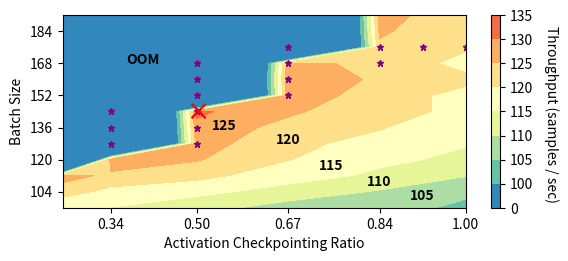

Source code (Python):
# Copyright Amazon.com, Inc. or its affiliates. All Rights Reserved.
# SPDX-License-Identifier: Apache-2.0

import numpy as np
import matplotlib.pyplot as plt

thrpt = [
    [123.7, 124.3, 126.9, 0.0, 0.0, 0.0, 0.0],
    [121.1, 123.0, 125.9, 0.0, 0.0, 0.0, 0.0],
    [120.7, 122.8, 124.0, 0.0, 0.0, 0.0, 0.0],
    [118.2, 121.0, 122.6, 127.6, 0.0, 0.0, 0.0],
    [121.3, 122.6, 124.0, 129.3, 0.0, 0.0, 0.0],
    [118.4, 120.4, 122.7, 127.9, 0.0, 0.0, 0.0],
    [118.4, 120.4, 120.9, 126.0, 130.9, 0.0, 0.0],
    [115.8, 118.2, 120.4, 123.1, 128.8, 0.0, 0.0],
    [115.4, 116.7, 118.1, 121.4, 127.2, 0.0, 0.0],
    [113.7, 115.0, 116.0, 120.2, 125.4, 128.4, 0.0],
    [110.1, 111.6, 114.1, 117.1, 121.5, 123.8, 127.1],
    [108.2, 108.3, 109.5, 113.1, 116.3, 118.4, 122.4],
    [101.5, 106.5, 106.9, 107.8, 112.0, 114.9, 115.4],
]

X = [192, 184, 176, 168, 160, 152, 144, 136, 128, 120, 112, 104, 96]
Y = [1.0, 0.92, 0.84, 0.67, 0.5, 0.34, 0.25]
thrpt = np.array(thrpt).reshape((len(X), len(Y)))
print(X, Y, thrpt)

fig, ax = plt.subplots(1, 1, figsize=(6.5, 2.5))
CS = ax.contourf(
    Y,
    X,
    thrpt,
    levels=[0, 100, 105, 110, 115, 120, 125, 130, 135],
    colors=[
        "#9e0142",
        "#d53e4f",
        "#f46d43",
        "#fdae61",
        "#fee08b",
        "#ffffbf",
        "#e6f598",
        "#abdda4",
        "#66c2a5",
        "#3288bd",
        "#5e4fa2",
    ][:-1][::-1],
)  # , cmap="viridis")
# ax.clabel(
# CS,
# inline=True,
# fontsize=5,
# colors="black"
# manual=[
#     (0.6, 175),
#     (0.3, 120),
#     (0.66, 159),
#     (0.46, 135),
#     (0.67, 110),
#     (0.84, 100),
#     (0.82, 184),
# ],
# )
# best result
explored_points = [
    [1.0, 176],
    [0.92, 176],
    [0.84, 176],
    [0.67, 176],
    [0.84, 168],
    [0.67, 168],
    [0.5, 168],
    [0.67, 160],
    [0.5, 160],
    [0.67, 152],
    [0.5, 152],
    [0.5, 144],
    [0.34, 144],
    [0.5, 136],
    [0.34, 136],
    [0.5, 128],
    [0.34, 128],
]
x = [point[0] for point in explored_points]
y = [point[1] for point in explored_points]
ax.plot(x, y, "*", color="purple", markersize=5, linewidth=1)
# ax.plot([0.5], [144], "x", color='red', markersize=10)
ax.text(0.5, 144, "$\\times$", color="red", va="center", ha="center", fontsize=20)
ax.set_xlim(0.25, 1.0)
ax.set_ylim(96, 192)
ax.set_xlabel("Activation Checkpointing Ratio")
ax.set_ylabel("Batch Size")
ax.text(
    0.4,
    168,
    "OOM",
    weight="bold",
    horizontalalignment="center",
    color="black",
    fontsize=10,
)
ax.text(
    0.55,
    135,
    "125",
    horizontalalignment="center",
    weight="bold",
    color="black",
    fontsize=10,
)
ax.text(
    0.67,
    128,
    "120",
    horizontalalignment="center",
    weight="bold",
    color="black",
    fontsize=10,
)
ax.text(
    0.75,
    115,
    "115",
    horizontalalignment="center",
    weight="bold",
    color="black",
    fontsize=10,
)
ax.text(
    0.84,
    107,
    "110",
    horizontalalignment="center",
    weight="bold",
    color="black",
    fontsize=10,
)
ax.text(
    0.92,
    100,
    "105",
    horizontalalignment="center",
    weight="bold",
    color="black",
    fontsize=10,
)
ax.text(
    1.16,
    100,
    "Throughput (samples / sec)",
    horizontalalignment="center",
    color="black",
    rotation=270,
    fontsize=10,
)
ax.set_xticks([0.34, 0.5, 0.67, 0.84, 1.0])
ax.set_yticks([184, 168, 152, 136, 120, 104])
# make a colorbar for the contour lines
CB = fig.colorbar(CS)
# draw search space
# from matplotlib.patches import Polygon
# y = np.array([[0.25, 104], [0.25, 176], [1.0, 176], [1.0, 120], [0.67, 120], [0.67, 104]])
# p_defined = Polygon(y, facecolor="#FFE7B2")
# y = np.array([[0.75, 200], [0.67, 176], [0.5, 152], [0.34, 128], [0, 100], [0, 200]])
# p_invalid = Polygon(y, facecolor=(0.1, 0.2, 0.5, 0.3))
# ax.add_patch(p_defined)
# ax.add_patch(p_invalid)
plt.show()
plt.savefig("autotune.pdf", format="pdf", dpi=200, bbox_inches="tight")
